Image classification data set "balanced_dataset" (Ngangbam-Elvish/Brain-Tumor-Classification on GitHub). Class labels (4): glioma, meningioma, no tumor, pituitary tumor.

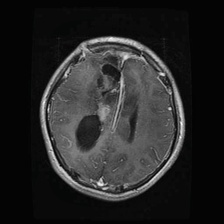
Label: glioma

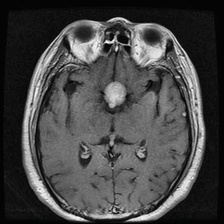
Label: pituitary tumor

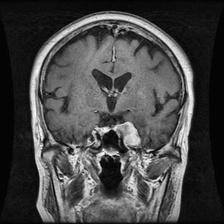
Label: meningioma

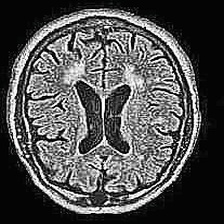
Label: no tumor

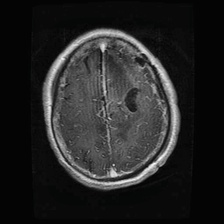
Label: glioma

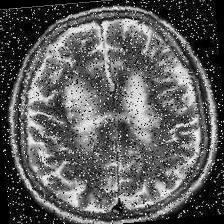
Label: no tumor
